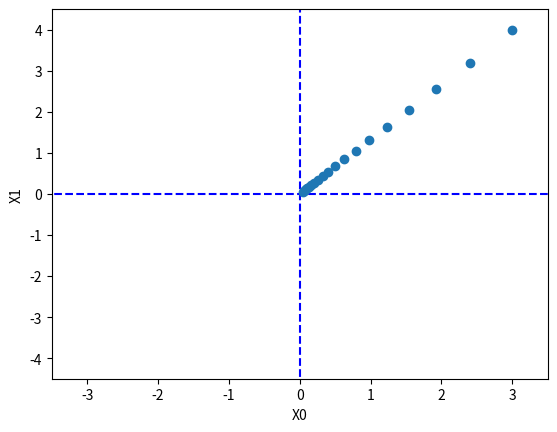

The script that saved this image:
import numpy as np
import matplotlib.pylab as plt


# 앞 절에서 x0, x1에 대한 편미분을 변수별로 따로 계산했음.
# x0, x1의 편미분을 동시에 계산하고 싶다면?
# x0 = 3, x1 = 4일 때 (x0, x1) 양쪽의 편미분을 묶어 벡터로 정리한 것을 기울기gradient라고 한다.
def numerical_gradient(f, x):
    h = 1e-4
    grad = np.zeros_like(x)  # x와 형상이 같은 배열을 생성

    for idx in range(x.size):
        tmp_val = x[idx]
        # f(x+h) 계산
        x[idx] = tmp_val + h
        fxh1 = f(x)

        # f(x-h) 계산
        x[idx] = tmp_val - h
        fxh2 = f(x)

        grad[idx] = (fxh1 - fxh2) / (2 * h)
        x[idx] = tmp_val  # 값 복원

    return grad


# f(x0, x1) = x0² + x1²
def function_2(x):
    return x[0]**2 + x[1]**2
    # or return np.sum(x**2)


print(numerical_gradient(function_2, np.array([3.0, 4.0])))  # [ 6.  8.]
print(numerical_gradient(function_2, np.array([0.0, 2.0])))  # [ 0.  4.]
print(numerical_gradient(function_2, np.array([3.0, 0.0])))  # [ 6.  0.]

# 4.4.1 경사법(경사 하강법)
# x0 = x0 - η*∂f/∂x0
# x1 = x1 - η*∂f/∂x1
# η(eta) : 갱신하는 양, 학습률learning rate
# 위 식을 반복


# f:최적화하려는 함수
# init_x : 초깃값
# lr : 학습률
# step_num : 반복횟수
def gradient_descent(f, init_x, lr=0.01, step_num=100):
    x = init_x
    x_history = []

    for i in range(step_num):
        x_history.append(x.copy())
        grad = numerical_gradient(f, x)
        x -= lr * grad

    return x, np.array(x_history)


# 경사법으로 f(x0, x1) = x0² + x1²의 최솟값을 구해라
init_x = np.array([3.0, 4.0])
x, x_history = gradient_descent(function_2, init_x, lr=0.1)
print(x)  # [ -6.11110793e-10   8.14814391e-10]

# 학습률이 너무 큼
init_x = np.array([3.0, 4.0])
x, x_history = gradient_descent(function_2, init_x, lr=10.0)
print(x)  # [ -2.58983747e+13  -1.29524862e+12] 발산함

# 학습률이 너무 작음
init_x = np.array([3.0, 4.0])
x, x_history = gradient_descent(function_2, init_x, lr=1e-10)
print(x)  # [-2.99999994  3.99999992] 거의 변화 없음

# 그래프
init_x = np.array([3.0, 4.0])
x, x_history = gradient_descent(function_2, init_x, lr=0.1, step_num=20)

plt.plot([-5, 5], [0, 0], '--b')
plt.plot([0, 0], [-5, 5], '--b')
plt.plot(x_history[:, 0], x_history[:, 1], 'o')

plt.xlim(-3.5, 3.5)
plt.ylim(-4.5, 4.5)
plt.xlabel("X0")
plt.ylabel("X1")
plt.show()
